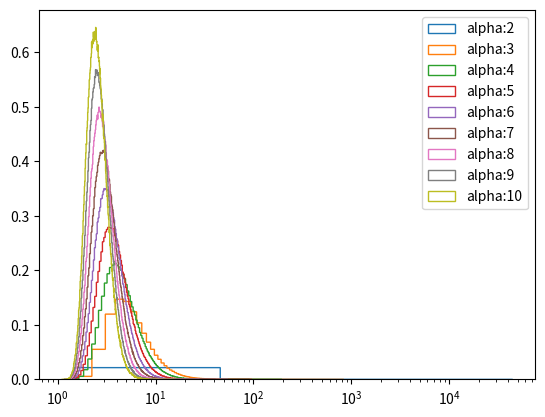

The script that saved this image:
import sys
import numpy as np
import scipy.stats as st
import matplotlib.pyplot as plt

alphas = [2,3,4,5,6,7,8,9,10]
beta   = 10

n_samples = 1000000
n_bins=1000

plt.figure()
for alpha in alphas:
	y  = st.beta.rvs(a=alpha,b=beta,size=n_samples)
	x  = 0.5*np.sqrt(2)*y
	rt = np.sqrt(x**(-2) - 1.)


	# plt.hist(y,bins=n_bins, histtype="step",density=True,label="Y")
	# plt.hist(x,bins=n_bins, histtype="step",density=True,label="X")
	plt.hist(rt,bins=n_bins,histtype="step",density=True,label="alpha:"+str(alpha))
plt.xscale('log')
# plt.yscale('log')
plt.legend()
plt.show()